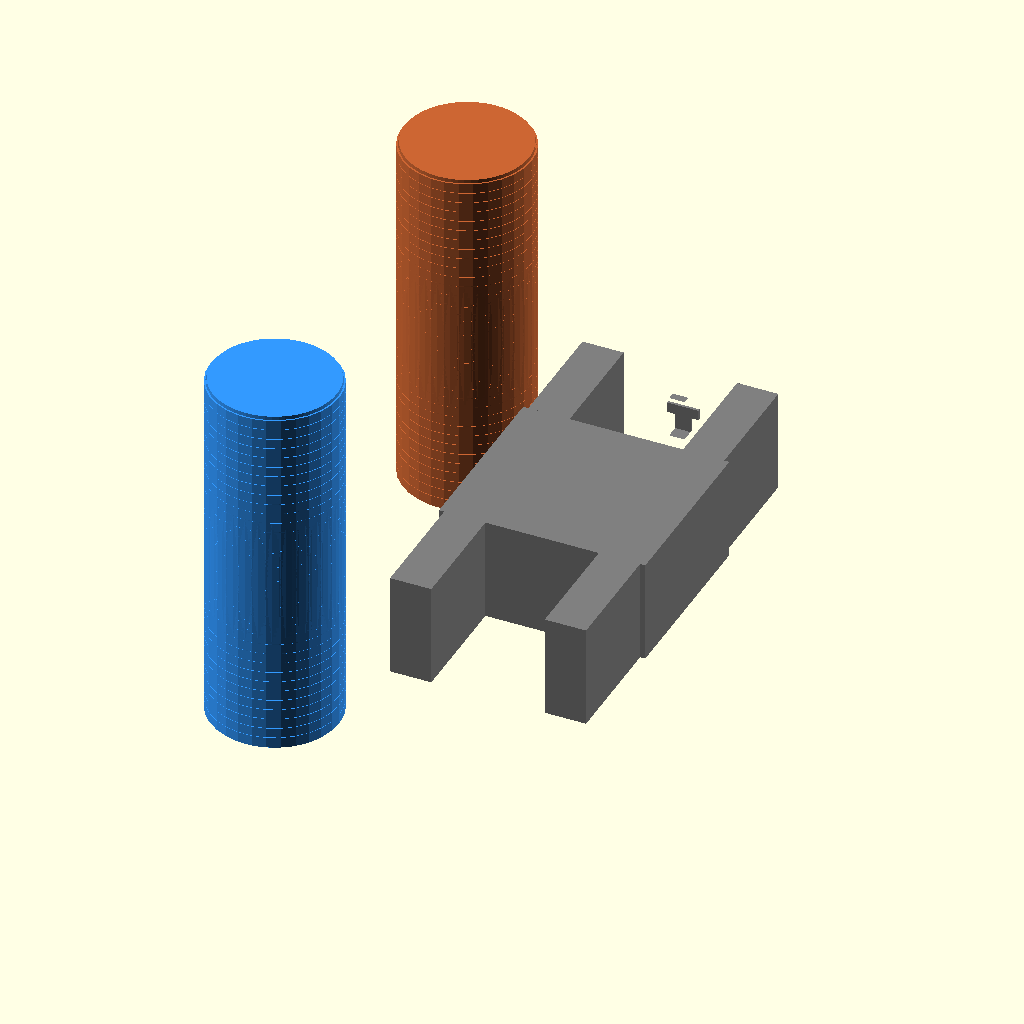
Cell 1: the model at its default parameters.
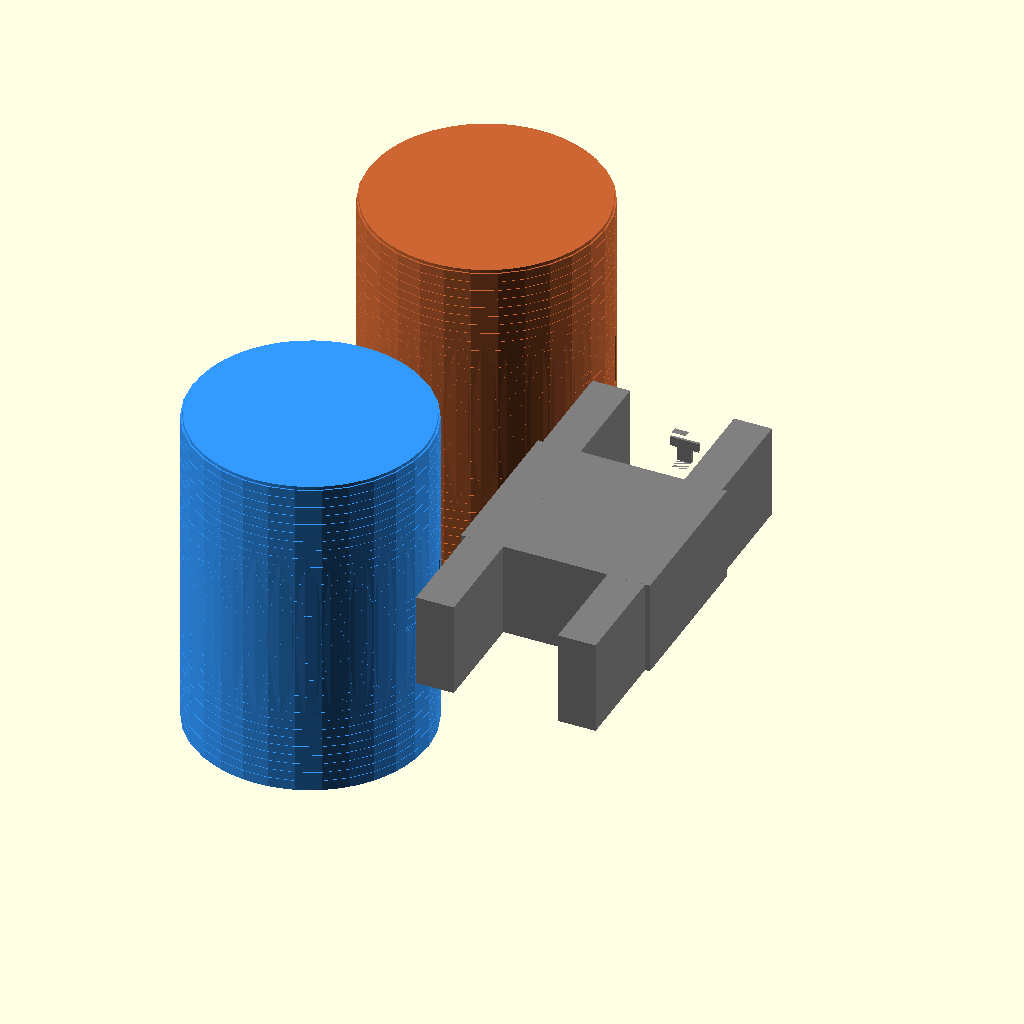
Cell 2: ROLLER_DIAMETER = 50 (everything else at default).
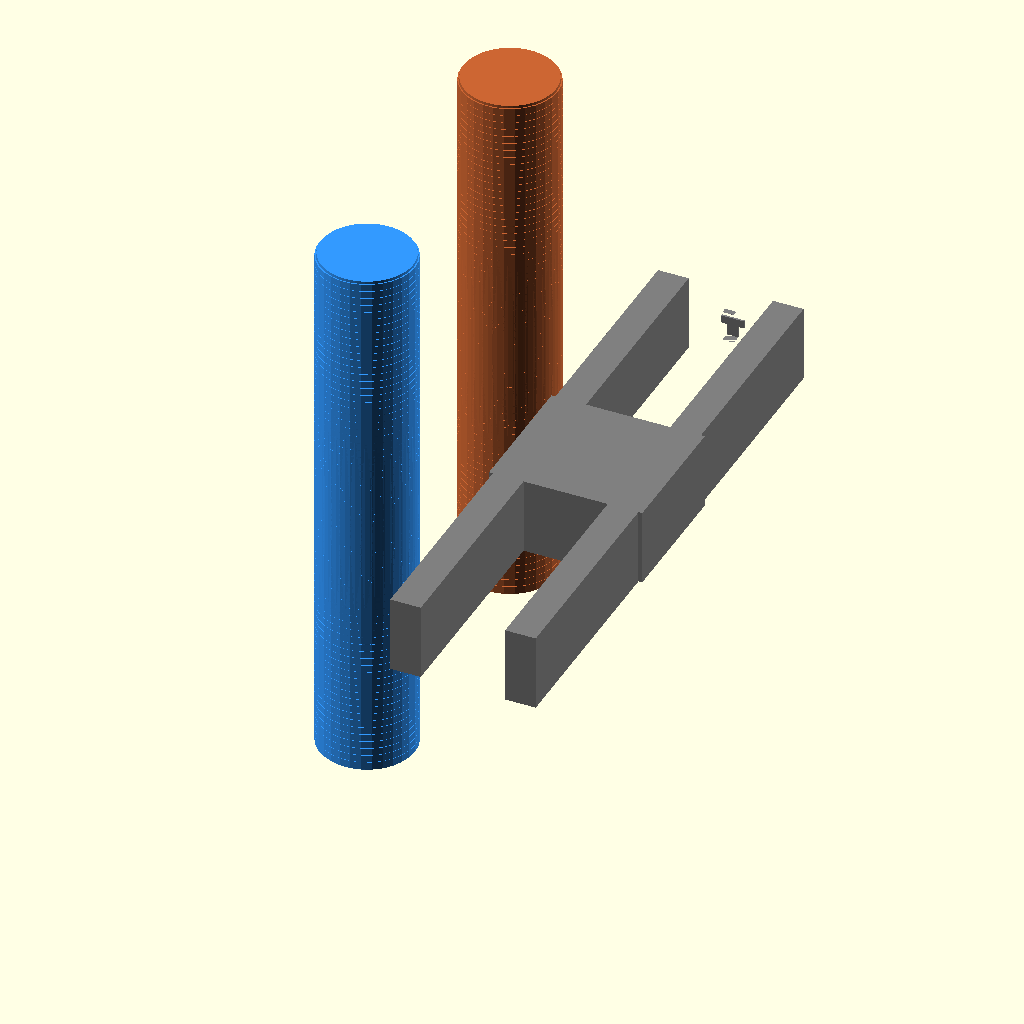
Cell 3: ROLLER_WIDTH = 140 (everything else at default).
The same orthographic view direction (rotation 55°, 0°, 25°; colour scheme Cornfield) for every cell, with the view re-fitted per cell, so scale and position can differ between cells.
Source of the model, 3d-parts/belt_rollers.scad:
/*
================================================================================
LEGO AI SORTING MACHINE - Belt Rollers & Tensioner Bracket
================================================================================

FILE: belt_rollers.scad
PURPOSE: Parametric models for belt drive system components
MATERIAL: PETG
LAYER HEIGHT: 0.2mm
INFILL: 25%
WALL COUNT: 3

DESIGN OPTIMIZATION STRATEGY:
- All parts designed to print flat without supports
- Bearing bores are press-fit design (tolerance: -0.1mm on OD)
- Belt rollers feature shallow crown (0.5mm max) to naturally center belt
- Knurling/texture pattern added via shallow grooves for belt grip
- Tensioner bracket designed with vertical mounting (T-slot facing down)
- D-cut on drive roller bore prevents motor slip without extra fasteners
- All overhangs < 45° or supported by geometry
- Critical tolerances maintained through design (no post-processing needed)

BEARING SPECIFICATIONS:
- Type: 608 (skateboard bearings)
- Outer Diameter: 22mm
- Inner Diameter: 8mm
- Width: 7mm
- Press-fit bores: 7.95mm (nominal 22mm OD with -0.05mm tolerance)

EXTRUSION SPECIFICATIONS:
- 2020 Aluminum T-slot: 20mm x 20mm
- M5 mounting holes: 5.5mm diameter
- T-nut slot width: 6mm

PRINT ORIENTATION:
- Drive Roller: Print horizontally, axis parallel to bed
- Idler Roller: Print horizontally, axis parallel to bed
- Tensioner Bracket: Print vertically, mounting face down

ESTIMATED PRINT TIMES:
- Drive Roller: ~45 minutes
- Idler Roller: ~45 minutes
- Tensioner Bracket: ~30 minutes
- Total print time: ~2 hours

ASSEMBLY NOTES:
- Use 608 bearings pressed into bores (no adhesive needed)
- Drive roller attaches to NEMA 17 shaft with set screw through D-cut
- Idler roller installed on tensioner bracket with shoulder bolt (M8x30)
- Tensioner bracket mounts to 2020 extrusion with M5 cap screws + T-nuts
- Tension adjustment via spring compression (recommend 50-100N preload)

================================================================================
*/

// ============================================================================
// GLOBAL PARAMETERS
// ============================================================================

// Roller dimensions
ROLLER_DIAMETER = 25;           // Finished OD for belt contact
ROLLER_WIDTH = 70;              // Belt width + clearance
BEARING_OD = 22;                // 608 bearing outer diameter
BEARING_ID = 8;                 // 608 bearing inner diameter
BEARING_WIDTH = 7;              // 608 bearing width
PRESS_FIT_BORE = 7.95;          // Bore for pressed 22mm bearing (22 - 0.05 tolerance)

// Motor shaft parameters
MOTOR_SHAFT_DIA = 5;            // NEMA 17 shaft diameter
MOTOR_SHAFT_FLAT_WIDTH = 2;     // D-cut flat width
D_CUT_DEPTH = 2.5;              // D-cut depth for set screw engagement

// Roller surface features
CROWN_HEIGHT = 0.5;             // Center rise for belt tracking
KNURL_GROOVE_DEPTH = 0.3;       // Shallow grooves for belt grip
KNURL_GROOVE_SPACING = 2;       // Groove pitch

// Mounting parameters
EXTRUSION_SIZE = 20;            // 2020 aluminum extrusion
M5_HOLE_DIA = 5.5;              // M5 screw hole
SLOT_WIDTH = 6;                 // T-nut slot width
SHOULDER_BOLT_BORE = 8.2;       // For M8 shoulder bolt (8mm shaft + tolerance)

// Spring parameters
SPRING_HOOK_HEIGHT = 8;         // Height of spring mounting hook
SPRING_HOOK_THICKNESS = 3;      // Thickness of hook post

// Tolerances
TOLERANCE = 0.1;                // General tolerance for fit

// ============================================================================
// PART 1: DRIVE ROLLER WITH D-CUT BORE
// ============================================================================

module drive_roller() {
    difference() {
        // Main roller body with crown
        roller_body(ROLLER_DIAMETER, ROLLER_WIDTH, CROWN_HEIGHT);

        // Bearing bores on each end
        translate([-ROLLER_WIDTH/2 + BEARING_WIDTH/2, 0, 0]) {
            cylinder(h = BEARING_WIDTH + TOLERANCE, r = BEARING_OD/2 - 0.05, center = true, $fn = 32);
        }
        translate([ROLLER_WIDTH/2 - BEARING_WIDTH/2, 0, 0]) {
            cylinder(h = BEARING_WIDTH + TOLERANCE, r = BEARING_OD/2 - 0.05, center = true, $fn = 32);
        }

        // D-cut bore for motor shaft engagement
        d_cut_bore(MOTOR_SHAFT_DIA, MOTOR_SHAFT_FLAT_WIDTH, D_CUT_DEPTH, ROLLER_WIDTH);
    }

    // Add knurled texture pattern
    knurl_pattern(ROLLER_DIAMETER, ROLLER_WIDTH, KNURL_GROOVE_DEPTH);
}

// ============================================================================
// PART 2: IDLER ROLLER (Same as drive but without D-cut)
// ============================================================================

module idler_roller() {
    difference() {
        // Main roller body with crown
        roller_body(ROLLER_DIAMETER, ROLLER_WIDTH, CROWN_HEIGHT);

        // Bearing bores on each end
        translate([-ROLLER_WIDTH/2 + BEARING_WIDTH/2, 0, 0]) {
            cylinder(h = BEARING_WIDTH + TOLERANCE, r = BEARING_OD/2 - 0.05, center = true, $fn = 32);
        }
        translate([ROLLER_WIDTH/2 - BEARING_WIDTH/2, 0, 0]) {
            cylinder(h = BEARING_OD/2 - 0.05, r = BEARING_OD/2 - 0.05, center = true, $fn = 32);
        }

        // Through bore for shoulder bolt (no D-cut, just straight hole)
        cylinder(h = ROLLER_WIDTH + TOLERANCE, r = SHOULDER_BOLT_BORE/2, center = true, $fn = 32);
    }

    // Add knurled texture pattern
    knurl_pattern(ROLLER_DIAMETER, ROLLER_WIDTH, KNURL_GROOVE_DEPTH);
}

// ============================================================================
// PART 3: BELT TENSIONER BRACKET
// ============================================================================

module tensioner_bracket() {
    difference() {
        union() {
            // Main mounting block
            translate([0, 0, 0]) {
                cube([40, 35, 20], center = true);
            }

            // Vertical support posts for idler axle
            translate([-15, 0, 0]) {
                cube([8, ROLLER_WIDTH + 10, 20], center = true);
            }
            translate([15, 0, 0]) {
                cube([8, ROLLER_WIDTH + 10, 20], center = true);
            }

            // Spring hook/post for tension spring
            translate([0, ROLLER_WIDTH/2 + 5, 0]) {
                cube([SPRING_HOOK_THICKNESS, SPRING_HOOK_THICKNESS, SPRING_HOOK_HEIGHT], center = true);
            }
            translate([0, ROLLER_WIDTH/2 + 5, SPRING_HOOK_HEIGHT/2 - 3]) {
                cube([SPRING_HOOK_THICKNESS * 2, SPRING_HOOK_THICKNESS, 4], center = true);
            }
        }

        // Slot for idler roller axle (allows vertical adjustment)
        translate([0, 0, 0]) {
            cube([SHOULDER_BOLT_BORE + 2, ROLLER_WIDTH + 12, 8], center = true);
        }

        // M5 mounting holes for 2020 extrusion (3 holes, spaced for T-nuts)
        // Hole 1 - Center
        translate([0, 0, -10]) {
            cylinder(h = 15, r = M5_HOLE_DIA/2, center = true, $fn = 24);
        }

        // Hole 2 - Left offset
        translate([-12, 0, -10]) {
            cylinder(h = 15, r = M5_HOLE_DIA/2, center = true, $fn = 24);
        }

        // Hole 3 - Right offset
        translate([12, 0, -10]) {
            cylinder(h = 15, r = M5_HOLE_DIA/2, center = true, $fn = 24);
        }

        // Clearance for spring at mounting point
        translate([0, ROLLER_WIDTH/2 + 8, SPRING_HOOK_HEIGHT/2]) {
            cube([8, 6, 6], center = true);
        }
    }

    // Add chamfers on edges for print quality
    color([0.8, 0.8, 0.8]) {
        difference() {
            translate([0, 0, 0]) {
                cube([40, 35, 20], center = true);
            }
            translate([0, 0, 0]) {
                cube([38, 33, 18], center = true);
            }
        }
    }
}

// ============================================================================
// HELPER MODULES
// ============================================================================

// Base roller body with crown profile
module roller_body(diameter, width, crown) {
    // Create crown profile using cylinder with slight taper
    union() {
        // Main body cylinder
        cylinder(h = width, r = diameter/2 - crown, center = true, $fn = 64);

        // Crown rise (parabolic taper toward center)
        for (x = [-width/2 : 1 : width/2]) {
            offset_distance = abs(x) / (width/2);
            height_at_x = crown * (1 - offset_distance * offset_distance);
            translate([0, 0, x]) {
                cylinder(h = 1, r = diameter/2 - crown + height_at_x, center = true, $fn = 64);
            }
        }
    }
}

// D-cut bore for motor shaft gripping
module d_cut_bore(shaft_dia, flat_width, depth, length) {
    // Center bore for smooth rotation
    cylinder(h = length + TOLERANCE, r = shaft_dia/2, center = true, $fn = 32);

    // D-cut flat section
    translate([0, shaft_dia/2 - depth, 0]) {
        cube([flat_width, depth * 2, length + TOLERANCE], center = true);
    }
}

// Knurled surface pattern (shallow grooves for belt grip)
module knurl_pattern(diameter, width, groove_depth) {
    // Spiral knurl pattern using linear grooves
    for (i = [0 : 2 : width - KNURL_GROOVE_SPACING]) {
        rotate_extrude(angle = 360, convexity = 2) {
            translate([diameter/2 - groove_depth, i - width/2, 0]) {
                square([groove_depth, KNURL_GROOVE_SPACING - 0.1]);
            }
        }
    }
}

// ============================================================================
// ASSEMBLY & RENDERING
// ============================================================================

/*
ASSEMBLY LAYOUT FOR PRINTING:
- Drive Roller: positioned at (0, 0, 0), prints horizontally
- Idler Roller: positioned at (0, 80, 0), prints horizontally
- Tensioner Bracket: positioned at (60, 0, 0), prints vertically
*/

// Drive Roller (main drive component)
translate([0, 0, 0]) {
    color([0.2, 0.6, 1.0], 1.0) {
        drive_roller();
    }
}

// Idler Roller (tension-adjusted component)
translate([0, 80, 0]) {
    color([0.8, 0.4, 0.2], 1.0) {
        idler_roller();
    }
}

// Tensioner Bracket (spring-loaded mount)
translate([60, 0, 20]) {
    color([0.5, 0.5, 0.5], 1.0) {
        tensioner_bracket();
    }
}

// ============================================================================
// PRINT INSTRUCTIONS & NOTES
// ============================================================================

/*
PRINT CONFIGURATION:
- Printer: Prusa i3 MK3S+ (or compatible FDM printer)
- Filament: PETG (Prusament PETG Charcoal Black recommended)
- Nozzle Temperature: 240°C
- Bed Temperature: 80°C
- Layer Height: 0.2mm
- Nozzle Diameter: 0.4mm
- Infill: 25% (Gyroid pattern for strength)
- Wall Count: 3 perimeters
- Support: NONE required (all parts designed flat)
- Raft: Not required (good bed adhesion with PETG)
- First Layer: 110% speed for better adhesion

PRINT SEQUENCE:
1. Drive Roller - Estimated time: 45 minutes, Weight: ~35g
2. Idler Roller - Estimated time: 45 minutes, Weight: ~35g
3. Tensioner Bracket - Estimated time: 30 minutes, Weight: ~25g

TOTAL PRINT TIME: ~2 hours 20 minutes
TOTAL MATERIAL: ~95g

PRE-PRINT CHECKLIST:
□ Bed cleaned and leveled
□ PETG filament loaded
□ Nozzle primed and clean
□ Part orientation verified (all flat, no supports shown in preview)
□ Estimated time realistic for printer speed

POST-PRINT PROCESSING:
1. Remove parts carefully from bed (let cool 5+ minutes)
2. Clean any stringy PETG from supports (none should exist)
3. Press-fit 608 bearings into bores (no adhesive needed)
4. Test fit on motor shaft (D-cut should grip at ~2-3 turns of set screw)
5. Verify roller rotation is smooth and balanced
6. Install in assembly with spring tension set to 50-100N

ASSEMBLY VERIFICATION:
- Rollers should rotate freely with minimal friction
- Belt should center naturally due to crown
- Tensioner bracket should slide smoothly for tension adjustment
- All M5 holes should cleanly receive cap screws with T-nuts
- D-cut grip should hold motor shaft without stripping

TROUBLESHOOTING:
- If bearings won't fit: Check bore diameter (should be 7.95mm for 22mm bearing)
- If roller is unbalanced: Bearings may not be seated fully (press firmly)
- If belt slips: Increase spring tension or check knurling integrity
- If bracket won't slide: Check for layer artifacts (sand gently if needed)
*/

// ============================================================================
// END OF FILE
// ============================================================================
Parameter table extracted from the source (name, type, default, range or options):
ROLLER_DIAMETER: number, default 25
ROLLER_WIDTH: number, default 70
BEARING_OD: number, default 22
BEARING_ID: number, default 8
BEARING_WIDTH: number, default 7
PRESS_FIT_BORE: number, default 7.95
MOTOR_SHAFT_DIA: number, default 5
MOTOR_SHAFT_FLAT_WIDTH: number, default 2
D_CUT_DEPTH: number, default 2.5
CROWN_HEIGHT: number, default 0.5
KNURL_GROOVE_DEPTH: number, default 0.3
KNURL_GROOVE_SPACING: number, default 2
EXTRUSION_SIZE: number, default 20
M5_HOLE_DIA: number, default 5.5
SLOT_WIDTH: number, default 6
SHOULDER_BOLT_BORE: number, default 8.2
SPRING_HOOK_HEIGHT: number, default 8
SPRING_HOOK_THICKNESS: number, default 3
TOLERANCE: number, default 0.1
